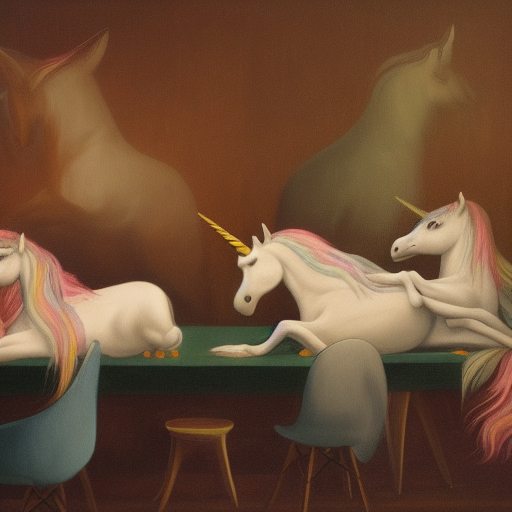
Generation parameters embedded in this image by AUTOMATIC1111 Stable Diffusion web UI or a fork of it (Forge, ...) (PNG 'parameters' text chunk):
Unicorns sitting around a table
Steps: 20, Sampler: Euler a, CFG scale: 7, Seed: 4233454786, Size: 512x512, Model hash: a9263745